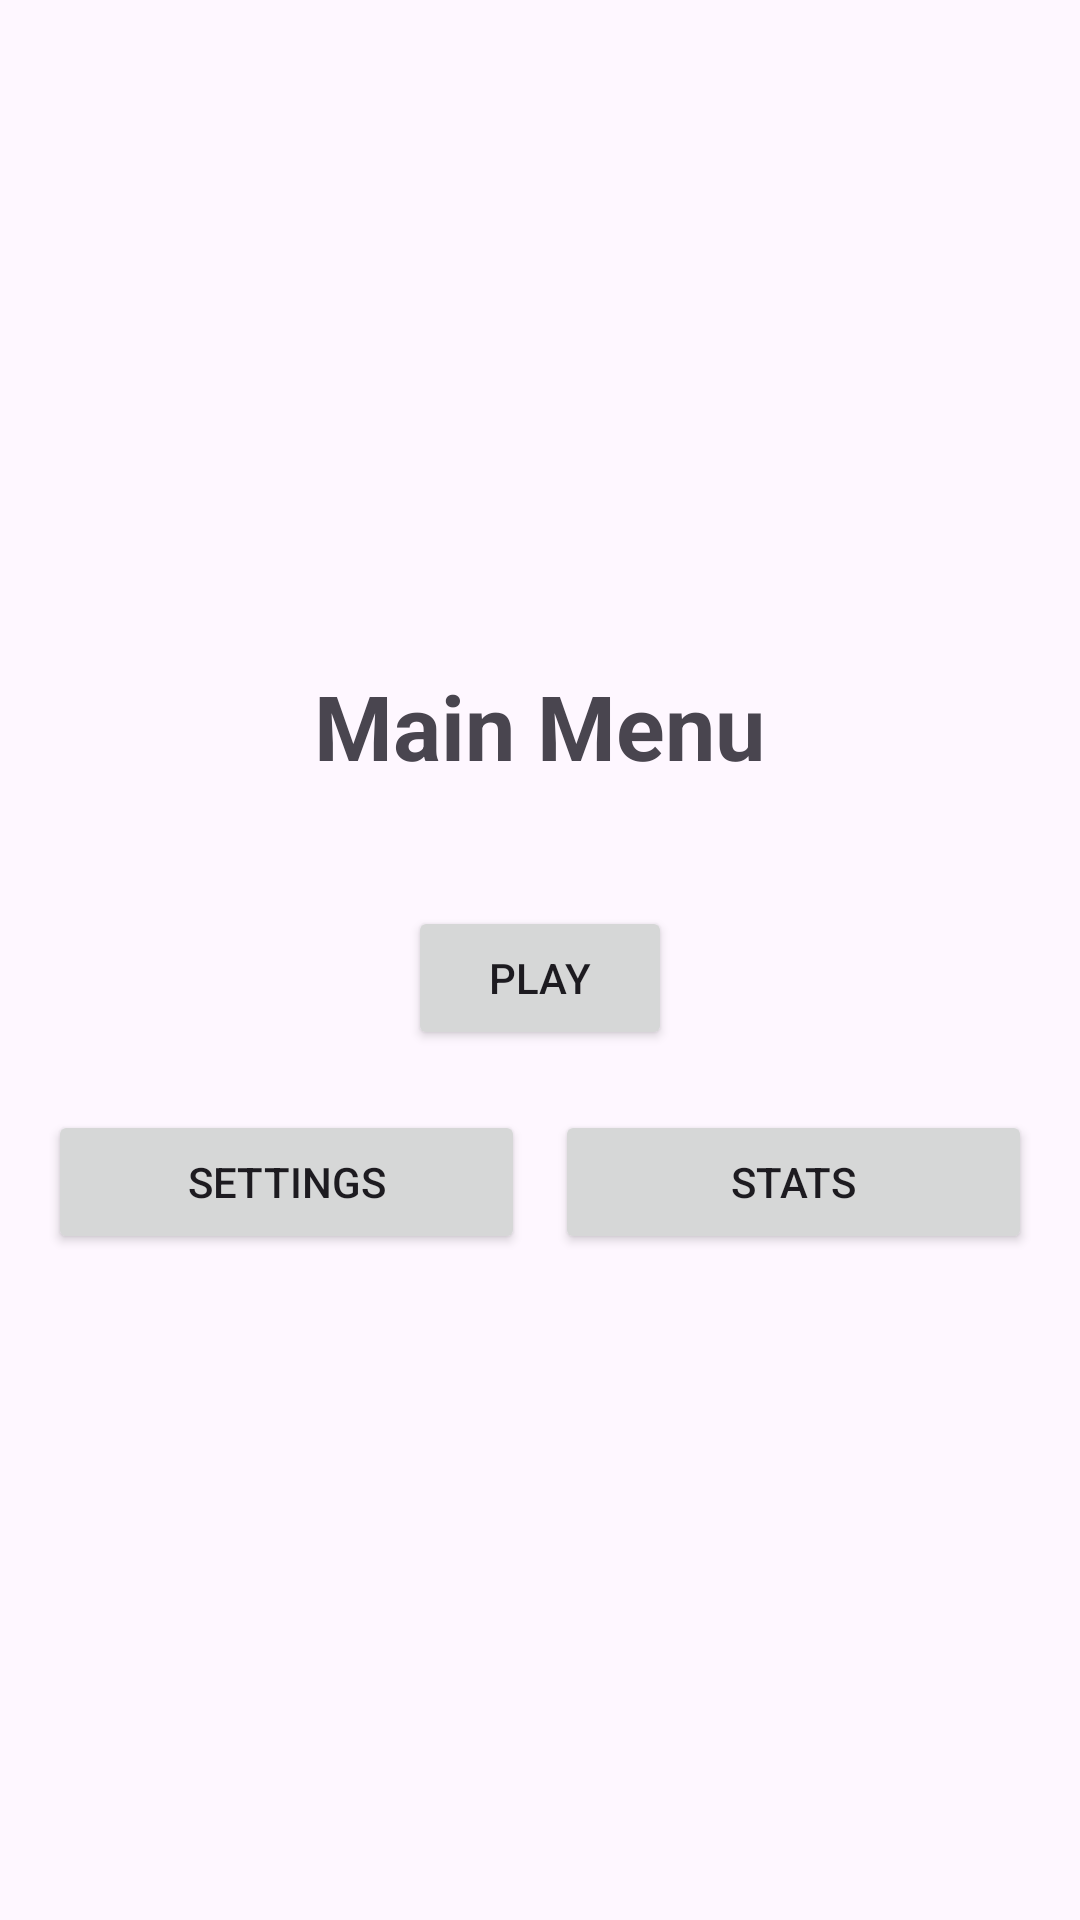

The Android layout XML behind this screen, and the referenced resources:
<!-- AndroidManifest.xml: application theme Theme.Gebetagame -->
<!-- res/layout/activity_main_menu.xml -->
<LinearLayout xmlns:android="http://schemas.android.com/apk/res/android"
    android:layout_width="match_parent"
    android:layout_height="match_parent"
    android:orientation="vertical"
    android:gravity="center"
    android:padding="16dp">

    
    <TextView
        android:id="@+id/titleText"
        android:layout_width="wrap_content"
        android:layout_height="wrap_content"
        android:text="Main Menu"
        android:textSize="30sp"
        android:textStyle="bold"
        android:layout_marginBottom="40dp"/>

    
    <Button
        android:id="@+id/buttonPlay"
        android:layout_width="wrap_content"
        android:layout_height="wrap_content"
        android:text="Play"
        android:layout_marginBottom="20dp"/>

    
    <LinearLayout
        android:layout_width="match_parent"
        android:layout_height="wrap_content"
        android:orientation="horizontal"
        android:gravity="center"
        android:weightSum="2">

        
        <Button
            android:id="@+id/buttonSettings"
            android:layout_width="0dp"
            android:layout_height="wrap_content"
            android:text="Settings"
            android:layout_weight="1"
            android:layout_marginEnd="10dp"/>

        
        <Button
            android:id="@+id/buttonStats"
            android:layout_width="0dp"
            android:layout_height="wrap_content"
            android:text="Stats"
            android:layout_weight="1"/>
    </LinearLayout>

</LinearLayout>
<!-- resources referenced by this layout -->
<resources>
  <style name="Theme.Gebetagame" parent="Base.Theme.Gebetagame" />
  <style name="Base.Theme.Gebetagame" parent="Theme.Material3.DayNight.NoActionBar">
          
          
      </style>
</resources>
